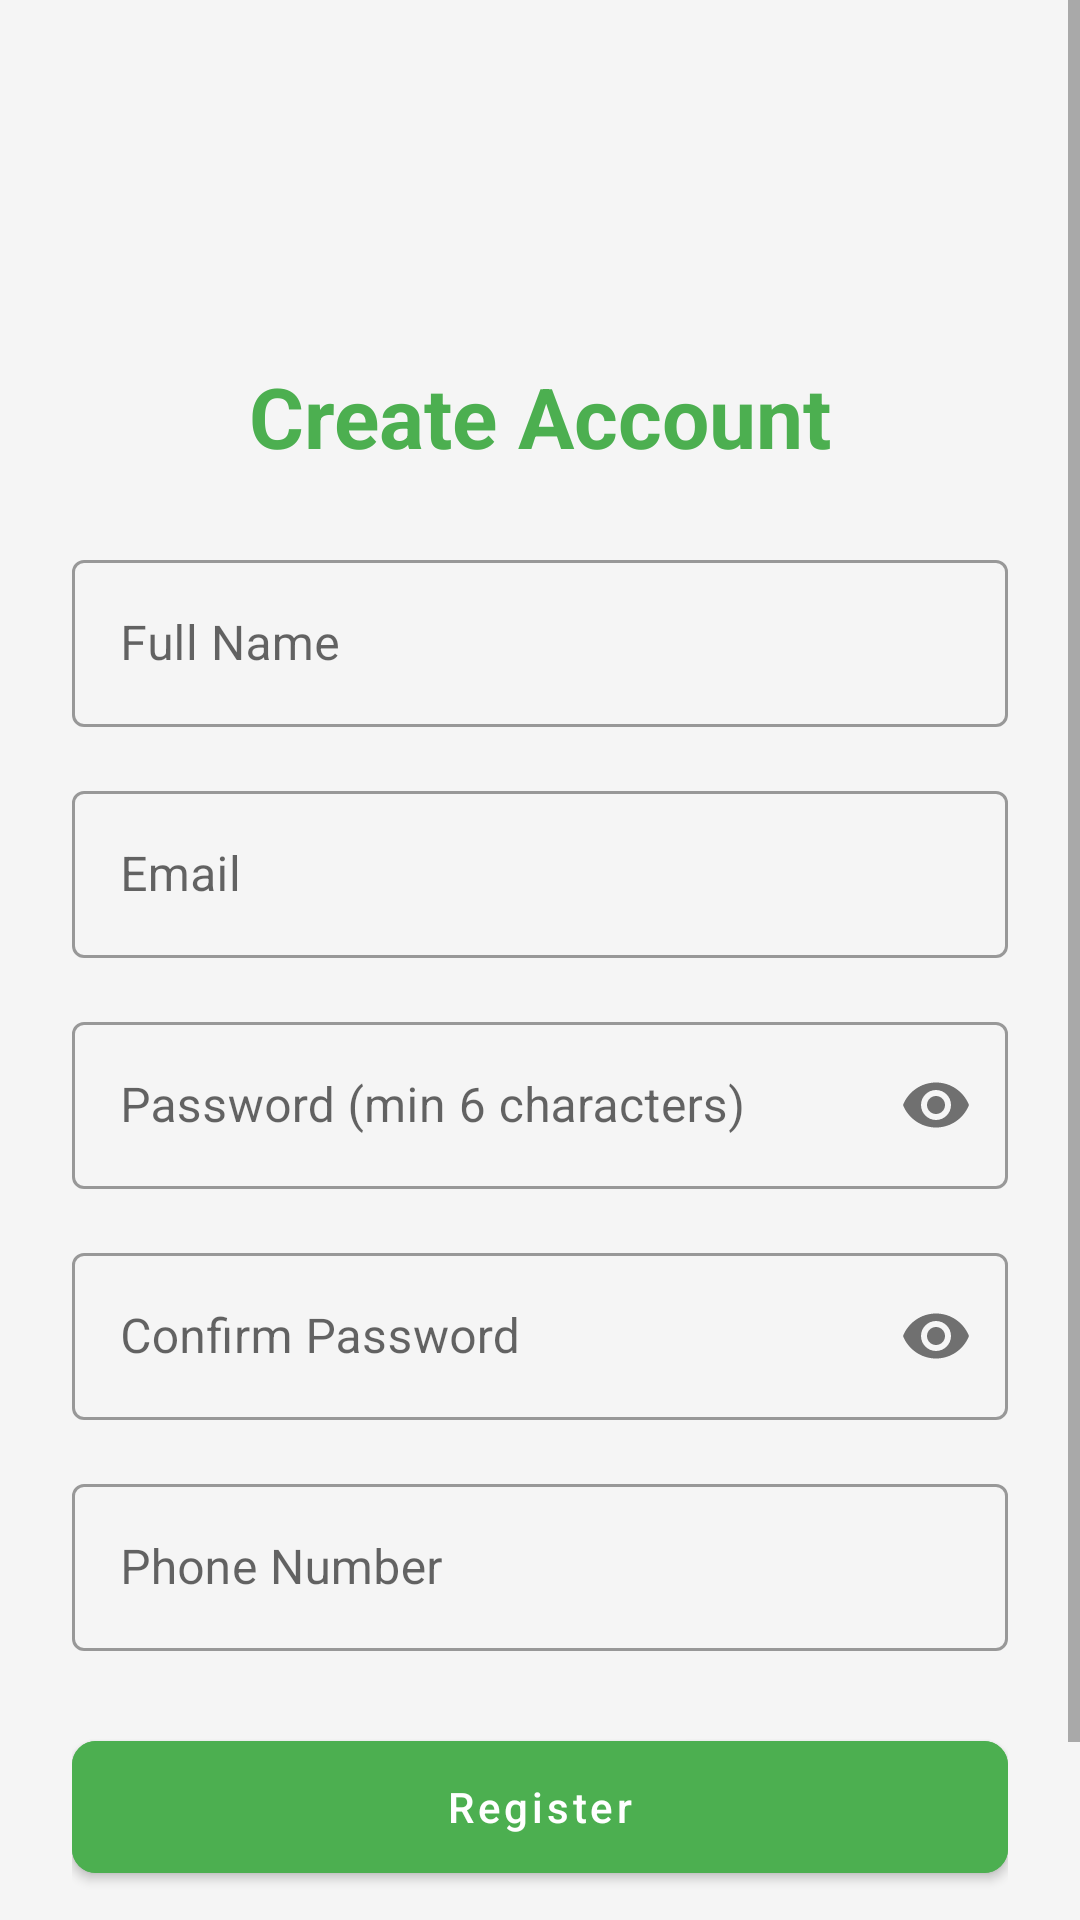

The Android layout XML behind this screen, and the referenced resources:
<!-- AndroidManifest.xml: application theme Theme.FitLife -->
<!-- res/layout/activity_register.xml -->
<?xml version="1.0" encoding="utf-8"?>

<ScrollView xmlns:android="http://schemas.android.com/apk/res/android"
    xmlns:app="http://schemas.android.com/apk/res-auto"
    android:layout_width="match_parent"
    android:layout_height="match_parent"
    android:background="@color/background_color">

    <LinearLayout
        android:layout_width="match_parent"
        android:layout_height="wrap_content"
        android:orientation="vertical"
        android:padding="24dp">

        <ImageView
            android:layout_width="80dp"
            android:layout_height="80dp"
            android:src="@drawable/ic_fitness"
            android:layout_gravity="center"
            android:layout_marginBottom="16dp"/>

        <TextView
            android:layout_width="match_parent"
            android:layout_height="wrap_content"
            android:text="Create Account"
            android:textSize="28sp"
            android:textStyle="bold"
            android:layout_marginBottom="24dp"
            android:gravity="center"
            android:textColor="@color/primary_color"/>

        <com.google.android.material.textfield.TextInputLayout
            android:layout_width="match_parent"
            android:layout_height="wrap_content"
            android:layout_marginBottom="16dp"
            style="@style/Widget.MaterialComponents.TextInputLayout.OutlinedBox">

            <com.google.android.material.textfield.TextInputEditText
                android:id="@+id/etName"
                android:layout_width="match_parent"
                android:layout_height="wrap_content"
                android:hint="Full Name"
                android:inputType="textPersonName"/>
        </com.google.android.material.textfield.TextInputLayout>

        <com.google.android.material.textfield.TextInputLayout
            android:layout_width="match_parent"
            android:layout_height="wrap_content"
            android:layout_marginBottom="16dp"
            style="@style/Widget.MaterialComponents.TextInputLayout.OutlinedBox">

            <com.google.android.material.textfield.TextInputEditText
                android:id="@+id/etEmail"
                android:layout_width="match_parent"
                android:layout_height="wrap_content"
                android:hint="Email"
                android:inputType="textEmailAddress"/>
        </com.google.android.material.textfield.TextInputLayout>

        <com.google.android.material.textfield.TextInputLayout
            android:layout_width="match_parent"
            android:layout_height="wrap_content"
            android:layout_marginBottom="16dp"
            style="@style/Widget.MaterialComponents.TextInputLayout.OutlinedBox"
            app:passwordToggleEnabled="true">

            <com.google.android.material.textfield.TextInputEditText
                android:id="@+id/etPassword"
                android:layout_width="match_parent"
                android:layout_height="wrap_content"
                android:hint="Password (min 6 characters)"
                android:inputType="textPassword"/>
        </com.google.android.material.textfield.TextInputLayout>

        <com.google.android.material.textfield.TextInputLayout
            android:layout_width="match_parent"
            android:layout_height="wrap_content"
            android:layout_marginBottom="16dp"
            style="@style/Widget.MaterialComponents.TextInputLayout.OutlinedBox"
            app:passwordToggleEnabled="true">

            <com.google.android.material.textfield.TextInputEditText
                android:id="@+id/etConfirmPassword"
                android:layout_width="match_parent"
                android:layout_height="wrap_content"
                android:hint="Confirm Password"
                android:inputType="textPassword"/>
        </com.google.android.material.textfield.TextInputLayout>

        <com.google.android.material.textfield.TextInputLayout
            android:layout_width="match_parent"
            android:layout_height="wrap_content"
            android:layout_marginBottom="24dp"
            style="@style/Widget.MaterialComponents.TextInputLayout.OutlinedBox">

            <com.google.android.material.textfield.TextInputEditText
                android:id="@+id/etPhone"
                android:layout_width="match_parent"
                android:layout_height="wrap_content"
                android:hint="Phone Number"
                android:inputType="phone"/>
        </com.google.android.material.textfield.TextInputLayout>

        <com.google.android.material.button.MaterialButton
            android:id="@+id/btnRegister"
            android:layout_width="match_parent"
            android:layout_height="56dp"
            android:text="Register"
            android:textAllCaps="false"
            app:cornerRadius="8dp"
            android:backgroundTint="@color/primary_color"/>

        <TextView
            android:id="@+id/tvLogin"
            android:layout_width="wrap_content"
            android:layout_height="wrap_content"
            android:text="Already have an account? Login"
            android:textColor="@color/primary_color"
            android:layout_marginTop="16dp"
            android:padding="8dp"
            android:layout_gravity="center"
            android:textSize="14sp"/>

    </LinearLayout>
</ScrollView>
<!-- resources referenced by this layout -->
<resources>
  <color name="background_color">#F5F5F5</color>
  <color name="primary_color">#4CAF50</color>
  <style name="Theme.FitLife" parent="Theme.MaterialComponents.DayNight.NoActionBar">
          
          <item name="colorPrimary">@color/primary_color</item>
          <item name="colorPrimaryVariant">@color/primary_dark</item>
          <item name="colorOnPrimary">@color/white</item>
          
          <item name="colorSecondary">@color/accent_color</item>
          <item name="colorSecondaryVariant">@color/accent_color</item>
          <item name="colorOnSecondary">@color/black</item>
          
          <item name="android:statusBarColor" tools:targetApi="l">@color/primary_dark</item>
          
          <item name="android:windowBackground">@color/background_color</item>
      </style>
  <color name="primary_dark">#388E3C</color>
  <color name="white">#FFFFFFFF</color>
  <color name="accent_color">#FF9800</color>
  <color name="black">#FF000000</color>
</resources>
